Run: headless pygame with SDL's dummy video driver; simulated clock (each Clock.tick advances the game by its frame time, no real sleeping); random seed 0; keys injected as events and as key.get_pressed() state; no mouse input.
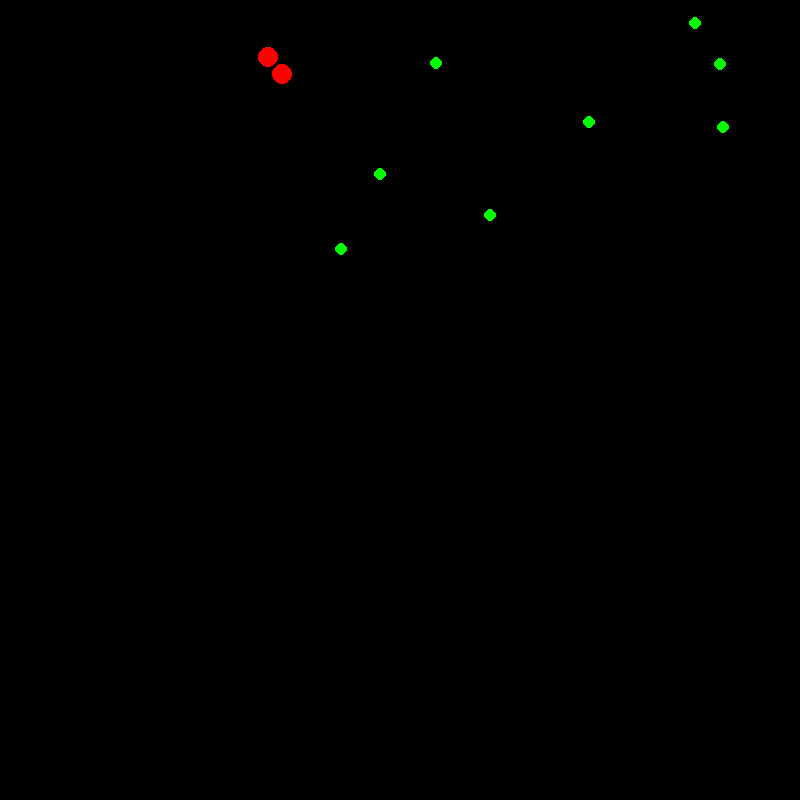
Frame 1 of 4 · flips 1–60 · no input
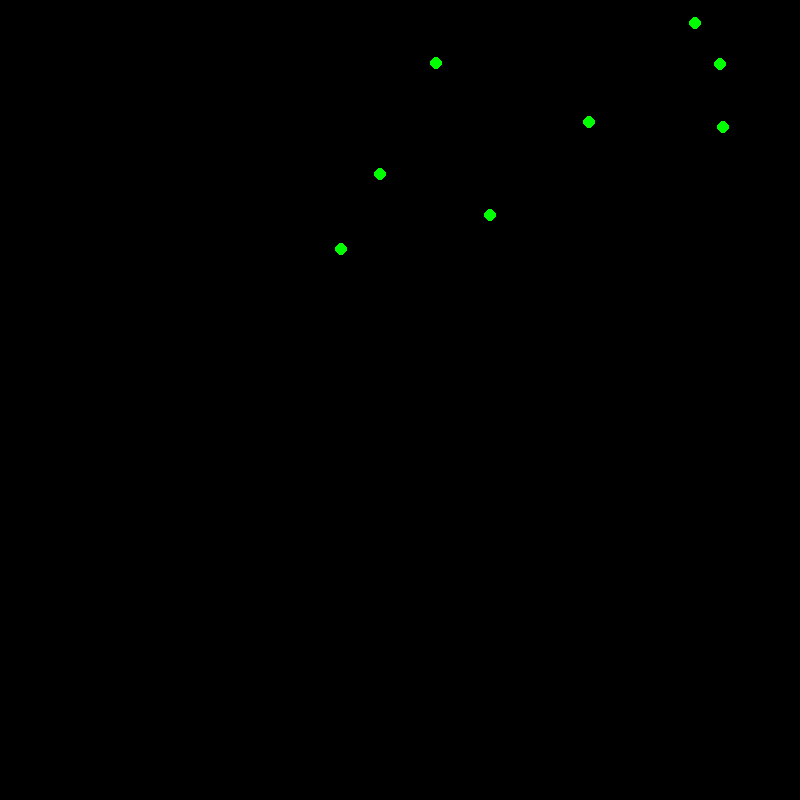
Frame 2 of 4 · flips 61–180 · tapped SPACE, RETURN · held RIGHT (→), D
Frame 3 of 4 · flips 181–300 · held DOWN (↓), S · screen unchanged from frame 2, image omitted
Frame 4 of 4 · flips 301–420 · held LEFT (←), A, UP (↑), W · screen unchanged from frame 3, image omitted

The pygame program that drew these frames:

import random
import pygame

MUTATION_RATE = 0.1

class Animal:
    def __init__(self, genes, position):
        self.type = genes[0]
        self.food_value = genes[1]
        self.efficiency = genes[2]
        self.move_distance = genes[3]
        self.reproductive_urge = genes[4]
        self.genes = genes
        self.position = position
        self.alive = True
        self.energy = 50

    def get_eaten(self, predator):
        self.alive = False
        if predator.energy <= 100 - self.food_value * 0.1:
            predator.energy += self.food_value * 0.1
    
    def eat(self, food):
        food.get_eaten(self)
    
    def move(self, new_position):
        distance_moved = distance(self.position, new_position)
        self.energy -= (1 / self.efficiency) * distance_moved
        #print(self.energy)
        if new_position != self.position: #and self.energy > 0:
            self.position = new_position

    def reproduce(self, partner):
        if self.type == partner.type:
            new_genes = [self.type]
            for i in range(1, len(self.genes)):
                if random.random() < MUTATION_RATE:
                    new_genes.append(random.randint(5, 100))
                else:
                    new_genes.append((self.genes[i] + partner.genes[i]) // 2)
        offspring = Animal(new_genes, self.position)
        self.energy -= self.reproductive_urge
        partner.energy -= partner.reproductive_urge
        return offspring

def distance(pos1, pos2):
    return ((pos1[0] - pos2[0]) ** 2 + (pos1[1] - pos2[1]) ** 2) ** 0.5

class Food:
    def __init__(self, food_value, position):
        self.food_value = food_value
        self.position = position
        self.alive = True

    def get_eaten(self, predator):
        self.alive = False
        if predator.energy <= 100 - self.food_value * 0.1:
            predator.energy += self.food_value * 0.1

def initialise_ecosystem(num_rabbits, num_foxes, num_food, x_size, y_size):
    foxes = []
    rabbits = []
    food = []
    ecosystem = []

    for r in range(num_rabbits):
        genes = []
        genes.append("rabbit")
        genes.append(random.randint(50, 100)) #food value
        genes.append(random.randint(50, 100)) #efficiency
        genes.append(random.randint(10, 100)) #move distance
        genes.append(random.randint(5, 100)) #reproductive urge
        position = (random.randint(0, x_size), random.randint(0, y_size))
        rabbits.append(Animal(genes, position))
    
    for f in range(num_foxes):
        genes = []
        genes.append("fox")
        genes.append(random.randint(50, 100)) #food value
        genes.append(random.randint(50, 100)) #efficiency
        genes.append(random.randint(10, 100)) #move distance
        genes.append(random.randint(5, 100)) #reproductive urge
        position = (random.randint(0, x_size), random.randint(0, y_size))
        foxes.append(Animal(genes, position))

    for n in range(num_food):
        position = (random.randint(0, x_size), random.randint(0, y_size))
        food_value = random.randint(10, 100)
        food.append(Food(food_value, position))

    ecosystem = [rabbits, foxes, food, x_size, y_size]
    return ecosystem

def move_animals(ecosystem):
    #print("moving animals")
    rabbits = ecosystem[0]
    foxes = ecosystem[1]

    # Iterate over a copy of the list to avoid index errors when removing
    for rabbit in rabbits[:]:
        i = rabbits.index(rabbit)
        #print(f"Moving rabbit {i}")
        if rabbit.energy <= 0:
            rabbit.alive = False
        if not rabbit.alive:
            rabbits.remove(rabbit)
            print(f"Rabbit {i} died")
        else:
            action = ""
            if rabbit.energy < 100 - rabbit.reproductive_urge:
                action = "eat"
            elif rabbit.energy > 100 - rabbit.reproductive_urge:
                action = "reproduce"
            #print(f"Rabbit energy: {rabbit.energy}, action: {action}")

            if action == "eat":
                #print("rabbit eating")
                alive_food = [f for f in ecosystem[2] if f.alive]
                if len(alive_food) == 0:
                    new_position = (rabbit.position[0] + random.randint(-rabbit.move_distance, rabbit.move_distance),
                                    rabbit.position[1] + random.randint(-rabbit.move_distance, rabbit.move_distance))
                    rabbit.move(new_position)
                else:
                    closest_food = min(alive_food, key=lambda f: distance(rabbit.position, f.position))
                    #print(closest_food.position)
                    if distance(rabbit.position, closest_food.position) <= rabbit.move_distance:
                        rabbit.move(closest_food.position)
                        rabbit.eat(closest_food)
                        ecosystem[2].remove(closest_food)
                    else:
                        # Move towards the closest food by up to move_distance
                        dx = closest_food.position[0] - rabbit.position[0]
                        dy = closest_food.position[1] - rabbit.position[1]
                        dist = distance(rabbit.position, closest_food.position)
                        ratio = rabbit.move_distance / dist
                        if ratio > 1:
                            ratio = 1
                        new_x = rabbit.position[0] + dx * ratio
                        new_y = rabbit.position[1] + dy * ratio
                        new_position = (new_x, new_y)
                        rabbit.move(new_position)
            elif action == "reproduce":
                # Find the closest other rabbit to reproduce with
                other_rabbits = [r for r in rabbits if r is not rabbit and r.alive]
                if not other_rabbits:
                    continue
                closest_rabbit = min(other_rabbits, key=lambda r: distance(rabbit.position, r.position))
                if distance(rabbit.position, closest_rabbit.position) <= rabbit.move_distance:
                    rabbit.move(closest_rabbit.position)
                    # Attempt to reproduce if close enough
                    offspring = rabbit.reproduce(closest_rabbit)
                    rabbits.append(offspring)
                else:
                    # Move towards the closest rabbit by up to move_distance
                    dx = closest_rabbit.position[0] - rabbit.position[0]
                    dy = closest_rabbit.position[1] - rabbit.position[1]
                    dist = distance(rabbit.position, closest_rabbit.position)
                    ratio = rabbit.move_distance / dist
                    if ratio > 1:
                        ratio = 1
                    new_x = rabbit.position[0] + dx * ratio
                    new_y = rabbit.position[1] + dy * ratio
                    new_position = (new_x, new_y)
                    rabbit.move(new_position)
    ecosystem[0] = rabbits  # Update the ecosystem with the remaining rabbits

    for fox in foxes[:]:
        j = foxes.index(fox)
        print(f"fox {j} energy {fox.energy}")
        #print(f"Moving fox {j}")
        if fox.energy <= 0:
            fox.alive = False
        if not fox.alive:
            foxes.remove(fox)
            print(f"Fox {j} died")
        else:
            action = ""
            if fox.energy < 100 - fox.reproductive_urge:
                action = "eat"
            elif fox.energy > 100 - fox.reproductive_urge:
                action = "reproduce"

            #print(f"Fox energy: {fox.energy}, action: {action}")

            if action == "eat":
                alive_rabbits = [r for r in rabbits if r.alive]
                if len(alive_rabbits) == 0:
                    new_position = (fox.position[0] + random.randint(-fox.move_distance, fox.move_distance),
                                    fox.position[1] + random.randint(-fox.move_distance, fox.move_distance))
                    fox.move(new_position)
                else:
                    closest_rabbit = min(alive_rabbits, key=lambda r: distance(fox.position, r.position))
                    if distance(fox.position, closest_rabbit.position) <= fox.move_distance and closest_rabbit.alive:
                        fox.move(closest_rabbit.position)
                        fox.eat(closest_rabbit)
                        if closest_rabbit in rabbits:
                            rabbits.remove(closest_rabbit)  # Remove the rabbit from the ecosystem
                    else:
                        # Move towards the closest rabbit by up to move_distance
                        dx = closest_rabbit.position[0] - fox.position[0]
                        dy = closest_rabbit.position[1] - fox.position[1]
                        dist = distance(fox.position, closest_rabbit.position)
                        if dist == 0:
                            ratio = 0
                        else:
                            ratio = fox.move_distance / dist
                        if ratio > 1:
                            ratio = 1
                        new_x = fox.position[0] + dx * ratio
                        new_y = fox.position[1] + dy * ratio
                        new_position = (new_x, new_y)
                        fox.move(new_position)
            elif action == "reproduce":
                # Find the closest other fox to reproduce with
                other_foxes = [f for f in foxes if f is not fox and f.alive]
                if not other_foxes:
                    continue
                closest_fox = min(other_foxes, key=lambda f: distance(fox.position, f.position))
                if distance(fox.position, closest_fox.position) <= fox.move_distance:
                    fox.move(closest_fox.position)
                    # Attempt to reproduce if close enough
                    offspring = fox.reproduce(closest_fox)
                    foxes.append(offspring)
                else:
                    # Move towards the closest fox by up to move_distance
                    dx = closest_fox.position[0] - fox.position[0]
                    dy = closest_fox.position[1] - fox.position[1]
                    dist = distance(fox.position, closest_fox.position)
                    ratio = fox.move_distance / dist
                    if ratio > 1:
                        ratio = 1
                    new_x = fox.position[0] + dx * ratio
                    new_y = fox.position[1] + dy * ratio
                    new_position = (new_x, new_y)
                    fox.move(new_position)
    ecosystem[1] = foxes  # Update the ecosystem with the remaining foxes

def display_ecosystem():
    num_rabbits = 7
    num_foxes = 2
    num_food = 50
    x_size = 800
    y_size = 800
    
    ecosystem = initialise_ecosystem(num_rabbits, num_foxes, num_food, x_size, y_size)
    
    pygame.init()
    screen = pygame.display.set_mode((ecosystem[3], ecosystem[4]))
    pygame.display.set_caption("Ecosystem Simulation")
    
    count = 0
    running = True
    while running:
        count += 1
        for event in pygame.event.get():
            if event.type == pygame.QUIT:
                running = False
        #print(count)

        screen.fill((0, 0, 0))
        move_animals(ecosystem)
        print(f"Rabbits: {len([r for r in ecosystem[0] if r.alive])}, Foxes: {len([f for f in ecosystem[1] if f.alive])}, Food: {len([f for f in ecosystem[2] if f.alive])}")
        
        for rabbit in ecosystem[0]:
            #print(rabbit.position)
            if rabbit.alive:
                pygame.draw.circle(screen, (255, 255, 0), (int(rabbit.position[0]), int(rabbit.position[1])), 10)
        
        for fox in ecosystem[1]:
            if fox.alive:
                pygame.draw.circle(screen, (255, 0, 0), (int(fox.position[0]), int(fox.position[1])), 10)
                #print(fox.position)
        
        for food in ecosystem[2]:
            if food.alive:
                pygame.draw.circle(screen, (0, 255, 0), (int(food.position[0]), int(food.position[1])), 6)
        
        pygame.time.delay(300)
        pygame.display.flip()

display_ecosystem()
